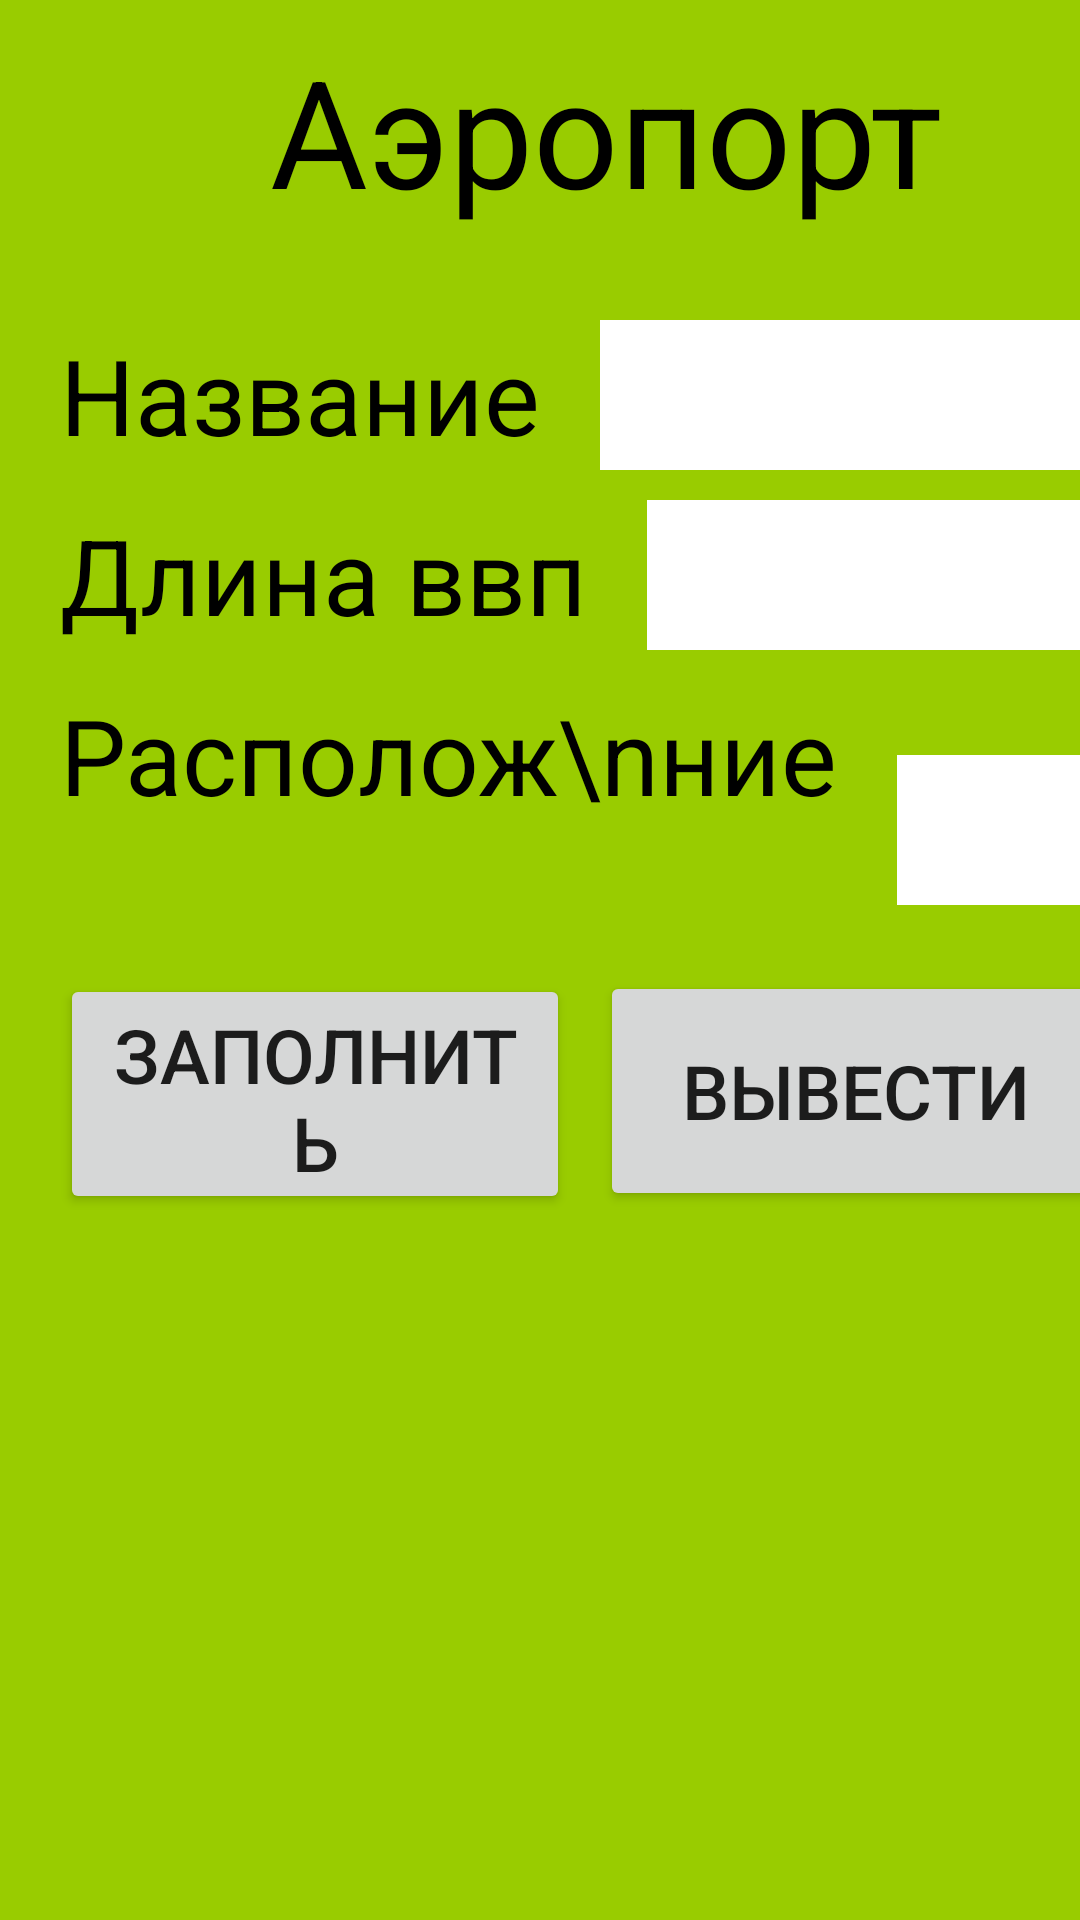

Android layout source for this screen:
<!-- AndroidManifest.xml: application theme Theme.AirportFareBase -->
<!-- res/layout/activity_main.xml -->
<?xml version="1.0" encoding="utf-8"?>
<androidx.constraintlayout.widget.ConstraintLayout xmlns:android="http://schemas.android.com/apk/res/android"
    xmlns:app="http://schemas.android.com/apk/res-auto"
    xmlns:tools="http://schemas.android.com/tools"
    android:layout_width="match_parent"
    android:layout_height="match_parent"
    android:background="@android:color/holo_green_light"
    tools:context=".MainActivity">
    <LinearLayout
        android:layout_width="match_parent"
        android:layout_height="match_parent"
        android:orientation="vertical">
        <TextView
            android:layout_width="wrap_content"
            android:layout_height="wrap_content"
            android:text="Аэропорт"
            android:textColor="@color/black"
            android:textSize="50dp"
            android:layout_marginTop="10dp"
            android:layout_marginLeft="90dp"
            app:layout_constraintBottom_toBottomOf="parent"
            app:layout_constraintHorizontal_bias="0.437"
            app:layout_constraintLeft_toLeftOf="parent"
            app:layout_constraintRight_toRightOf="parent"
            app:layout_constraintTop_toTopOf="parent"
            app:layout_constraintVertical_bias="0.066" />
        <LinearLayout
            android:layout_width="wrap_content"
            android:layout_height="wrap_content"
            android:layout_marginTop="20dp"
            android:orientation="horizontal">
            <TextView
                android:layout_width="wrap_content"
                android:layout_height="wrap_content"
                android:layout_marginTop="10dp"
                android:layout_marginLeft="20dp"
                android:text="Название"
                android:textSize="35dp"
                android:textColor="@color/black">
            </TextView>
            <EditText
                android:id="@+id/EdName"
                android:layout_width="170dp"
                android:layout_height="50dp"
                android:layout_marginTop="10dp"
                android:layout_marginLeft="20dp"
                android:textSize="35dp"
                android:textColor="@color/black"
                android:background="@color/white">
            </EditText>
        </LinearLayout>
        <LinearLayout
            android:layout_width="wrap_content"
            android:layout_height="wrap_content"
            android:orientation="horizontal">
            <TextView
                android:layout_width="wrap_content"
                android:layout_height="wrap_content"
                android:layout_marginTop="10dp"
                android:layout_marginLeft="20dp"
                android:text="Длина ввп"
                android:textSize="35dp"
                android:textColor="@color/black">
            </TextView>
            <EditText
                android:id="@+id/EdVVP"
                android:layout_width="155dp"
                android:layout_height="50dp"
                android:layout_marginTop="10dp"
                android:layout_marginLeft="20dp"
                android:textSize="35dp"
                android:textColor="@color/black"
                android:background="@color/white">
            </EditText>
        </LinearLayout>
        <LinearLayout
            android:layout_width="wrap_content"
            android:layout_height="wrap_content"
            android:orientation="horizontal">
            <TextView
                android:layout_width="wrap_content"
                android:layout_height="wrap_content"
                android:layout_marginTop="10dp"
                android:layout_marginLeft="20dp"
                android:text="Располож\nние"
                android:textSize="35dp"
                android:textColor="@color/black">
            </TextView>
            <EditText
                android:id="@+id/EdLocation"
                android:layout_width="150dp"
                android:layout_height="50dp"
                android:layout_marginTop="35dp"
                android:layout_marginLeft="20dp"
                android:textSize="35dp"
                android:textColor="@color/black"
                android:background="@color/white">
            </EditText>
        </LinearLayout>
        <LinearLayout
            android:layout_width="wrap_content"
            android:layout_height="wrap_content"
            android:orientation="horizontal">

            <Button
                android:id="@+id/button"
                android:layout_width="170dp"
                android:layout_height="80dp"
                android:layout_marginLeft="20dp"
                android:layout_marginTop="10dp"
                android:onClick="onclickSave"
                android:text="заполнить"
                android:textSize="25dp"></Button>

            <Button
                android:id="@+id/button2"
                android:layout_width="170dp"
                android:layout_height="80dp"
                android:layout_marginLeft="10dp"
                android:layout_marginTop="22dp"
                android:onClick="onclickRead"
                android:text="вывести"
                android:textSize="25dp"></Button>
        </LinearLayout>
    </LinearLayout>


</androidx.constraintlayout.widget.ConstraintLayout>
<!-- resources referenced by this layout -->
<resources>
  <color name="black">#FF000000</color>
  <color name="white">#FFFFFFFF</color>
  <style name="Theme.AirportFareBase" parent="Theme.MaterialComponents.DayNight.DarkActionBar">
          
          <item name="colorPrimary">@color/purple_500</item>
          <item name="colorPrimaryVariant">@color/purple_700</item>
          <item name="colorOnPrimary">@color/white</item>
          
          <item name="colorSecondary">@color/teal_200</item>
          <item name="colorSecondaryVariant">@color/teal_700</item>
          <item name="colorOnSecondary">@color/black</item>
          
          <item name="android:statusBarColor" tools:targetApi="l">?attr/colorPrimaryVariant</item>
          
      </style>
  <color name="purple_500">#526800</color>
  <color name="purple_700">#232C00</color>
  <color name="teal_200">#FF03DAC5</color>
  <color name="teal_700">#FF018786</color>
</resources>
